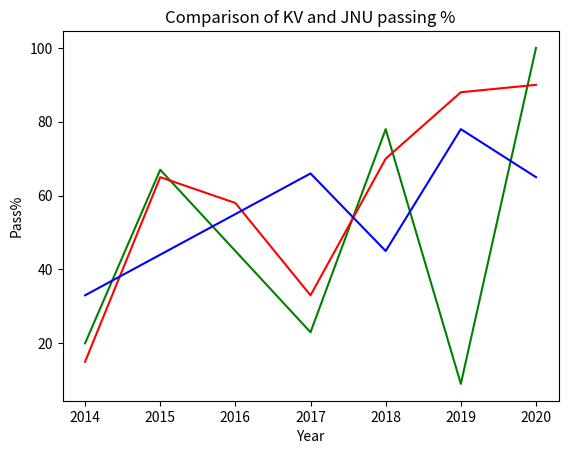

The matplotlib source for this figure: (Note: this script raises an exception after producing the figure.)
import matplotlib.pyplot as plt
passpk= [20,67,45,23,78,9,100]
passpj= [15,65,58,33,70,88,90]
passpp= [33,44,55,66,45,78,65]
year= [2014, 2015, 2016, 2017, 2018, 2019, 2020]
plt.plot(year, passpk, color='g')
plt.plot(year, passpj, color='r')
plt.plot(year, passpp, color='b')
plt.xlabel("Year")
plt.ylabel("Pass%")
plt.title("Comparison of KV and JNU passing %")
plt.legend("KV","JNU", "PRIVATE")
loc="lower right"
plt.show()